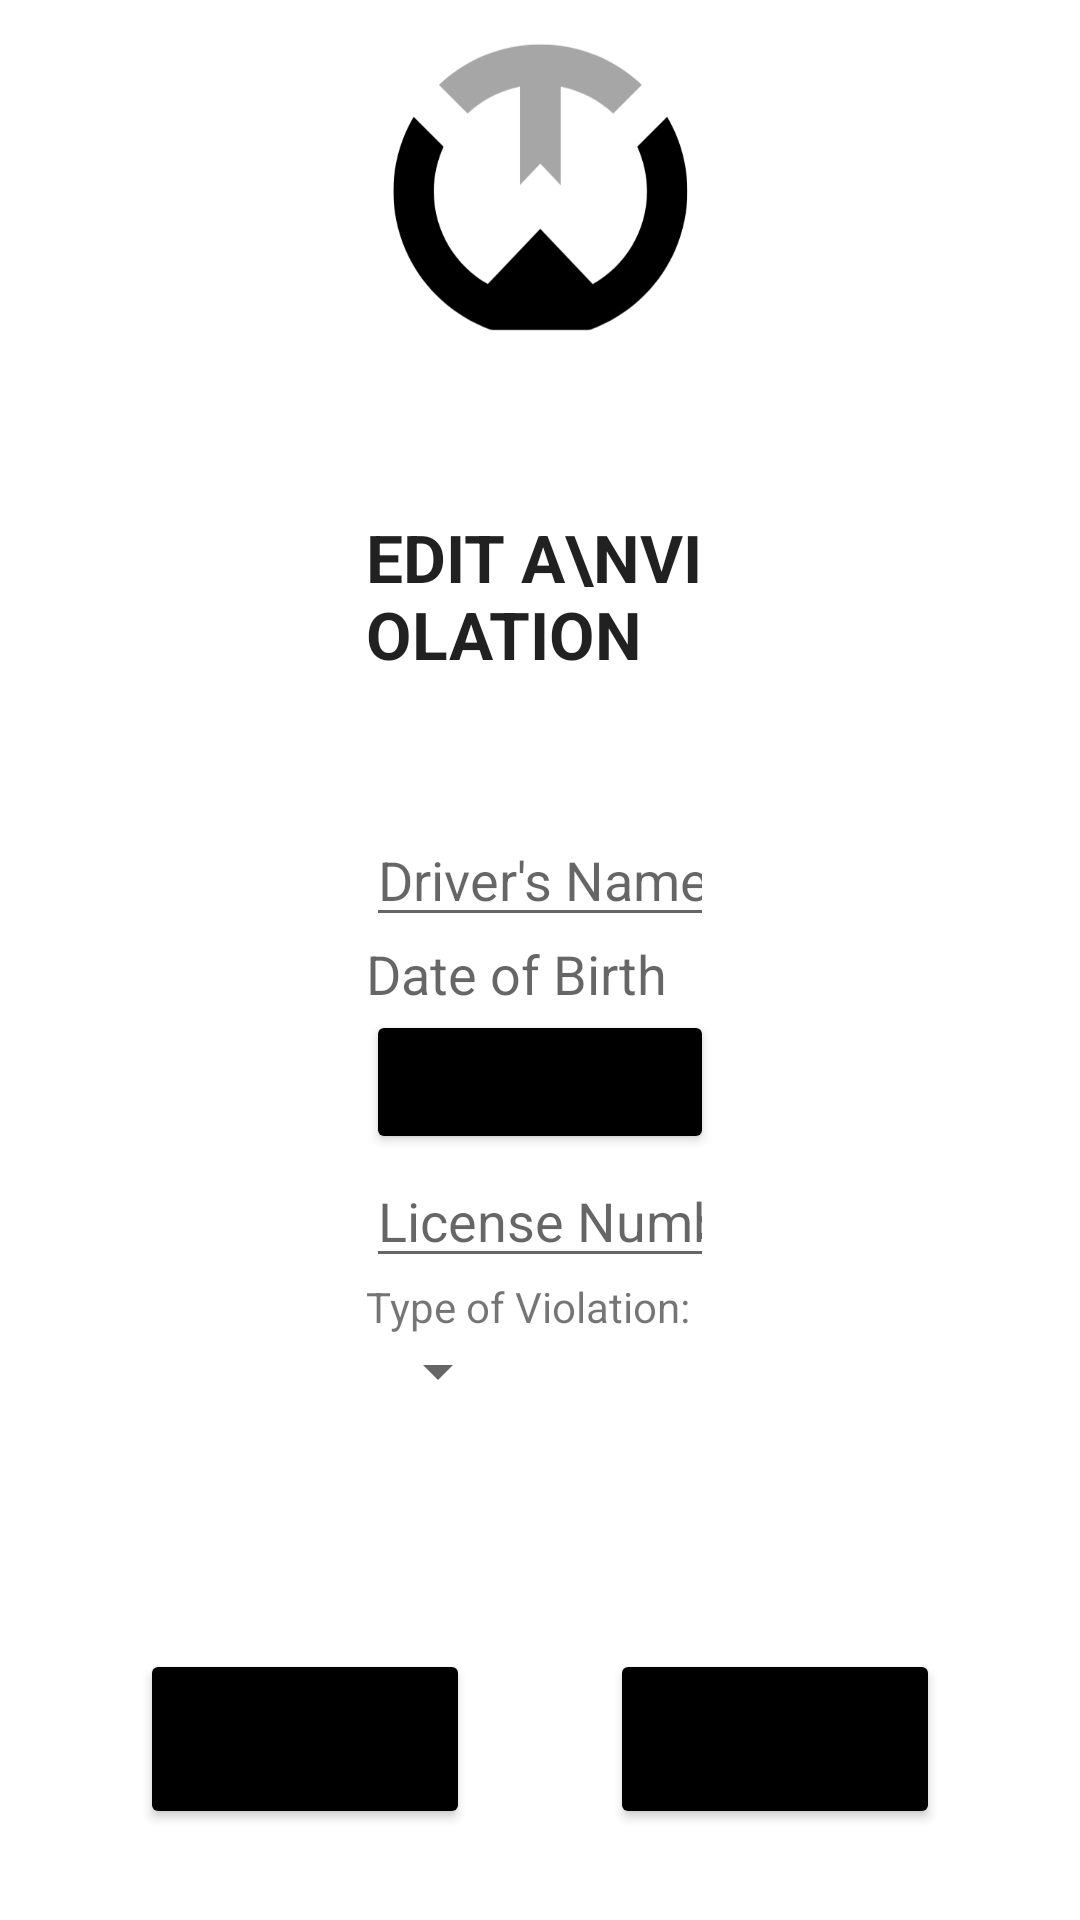

The Android layout XML behind this screen, and the referenced resources:
<!-- AndroidManifest.xml: application theme Theme.TicketingApp -->
<!-- res/layout/activity_edit_violation.xml -->
<?xml version="1.0" encoding="utf-8"?>
<androidx.constraintlayout.widget.ConstraintLayout xmlns:android="http://schemas.android.com/apk/res/android"
    xmlns:app="http://schemas.android.com/apk/res-auto"
    xmlns:tools="http://schemas.android.com/tools"
    android:layout_width="match_parent"
    android:layout_height="match_parent"
    tools:context=".EditViolation">

    <ImageView
        android:id="@+id/imageView3"
        android:layout_width="155dp"
        android:layout_height="121dp"
        app:layout_constraintBottom_toTopOf="@+id/form"
        app:layout_constraintEnd_toEndOf="parent"
        app:layout_constraintStart_toStartOf="parent"
        app:layout_constraintTop_toTopOf="parent"
        app:srcCompat="@drawable/logo" />

    <LinearLayout
        android:id="@+id/form"
        android:layout_width="wrap_content"
        android:layout_height="wrap_content"
        android:background="@drawable/layout_bg"
        android:orientation="vertical"
        android:padding="50dp"
        android:radius="10dp"
        app:layout_constraintBottom_toBottomOf="parent"
        app:layout_constraintEnd_toEndOf="parent"
        app:layout_constraintStart_toStartOf="parent"
        app:layout_constraintTop_toTopOf="parent">

        <TextView
            android:id="@+id/textView5"
            android:layout_width="match_parent"
            android:textStyle="bold"
            android:layout_height="100dp"
            android:text="Edit a\nViolation"
            android:textAppearance="@style/TextAppearance.AppCompat.Large"
            app:textAllCaps="true" />

        <EditText
            android:id="@+id/drivername"
            android:layout_width="match_parent"
            android:layout_height="wrap_content"
            android:ems="10"
            android:inputType="textPersonName"
            android:hint="Driver's Name" />

        <TextView
            android:id="@+id/dob"
            android:layout_width="match_parent"
            android:layout_height="wrap_content"
            android:ems="10"
            android:textSize="18sp"
            android:inputType="textPersonName"
            android:hint="Date of Birth" />

        <Button
            android:id="@+id/dateButton"
            android:layout_width="wrap_content"
            android:layout_height="wrap_content"
            android:backgroundTint="@color/black"
            android:text="Choose Date" />
        <EditText
            android:id="@+id/licensenum"
            android:layout_width="match_parent"
            android:layout_height="wrap_content"
            android:ems="10"
            android:inputType="textPersonName"
            android:hint="License Number" />

        <TextView
            android:layout_width="match_parent"
            android:layout_height="wrap_content"
            android:text="Type of Violation: " />

        <Spinner
            android:id="@+id/tov"
            android:hint="Type of Violation"
            android:layout_width="wrap_content"
            android:layout_height="wrap_content"
            />
    </LinearLayout>

    <Button
        android:id="@+id/submit"
        android:layout_width="110dp"
        android:layout_height="60dp"
        android:backgroundTint="@color/black"
        app:cornerRadius="30dp"
        android:text="submit"
        app:layout_constraintBottom_toBottomOf="parent"
        app:layout_constraintEnd_toStartOf="@+id/cancel"
        app:layout_constraintStart_toStartOf="parent"
        app:layout_constraintTop_toBottomOf="@+id/form" />

    <Button
        android:id="@+id/cancel"
        android:layout_width="110dp"
        android:layout_height="60dp"
        android:backgroundTint="@color/black"
        app:cornerRadius="30dp"
        android:text="Cancel"
        app:layout_constraintStart_toEndOf="@id/submit"
        app:layout_constraintBottom_toBottomOf="parent"
        app:layout_constraintEnd_toEndOf="parent"
        app:layout_constraintTop_toBottomOf="@+id/form" />

</androidx.constraintlayout.widget.ConstraintLayout>
<!-- resources referenced by this layout -->
<resources>
  <!-- drawable logo: png bitmap (drawable, 20569 bytes) -->
  <style name="Theme.TicketingApp" parent="Theme.MaterialComponents.DayNight.DarkActionBar">
          
          <item name="colorPrimary">@color/purple_500</item>
          <item name="colorPrimaryVariant">@color/purple_700</item>
          <item name="colorOnPrimary">@color/white</item>
          
          <item name="colorSecondary">@color/teal_200</item>
          <item name="colorSecondaryVariant">@color/teal_700</item>
          <item name="colorOnSecondary">@color/black</item>
          
          <item name="android:statusBarColor" tools:targetApi="l">?attr/colorPrimaryVariant</item>
          
          <item name="android:windowIsTranslucent">true</item>
      </style>
  <!-- not gathered from this repository: default colours our renderer supplied (Android Studio template values) -->
  <color name="purple_500">#FF6200EE</color>
  <color name="purple_700">#FF3700B3</color>
  <color name="teal_200">#FF03DAC5</color>
  <color name="teal_700">#FF018786</color>
  <color name="black">#FF000000</color>
  <color name="white">#FFFFFFFF</color>
</resources>
